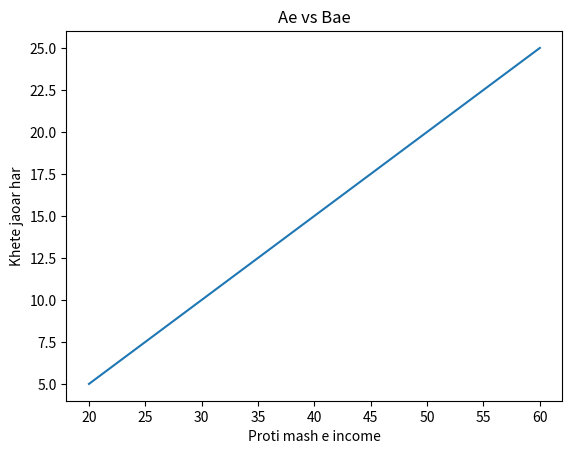

Generate this figure with matplotlib:
import matplotlib.pyplot as plt
import numpy as np

beton = np.array([20, 30, 40, 50, 60])
khaoa = np.array([5, 10, 15, 20, 25])

plt.xlabel('Proti mash e income')
plt.ylabel('Khete jaoar har')


plt.title("Ae vs Bae")
plt.plot(beton, khaoa)
plt.show()
